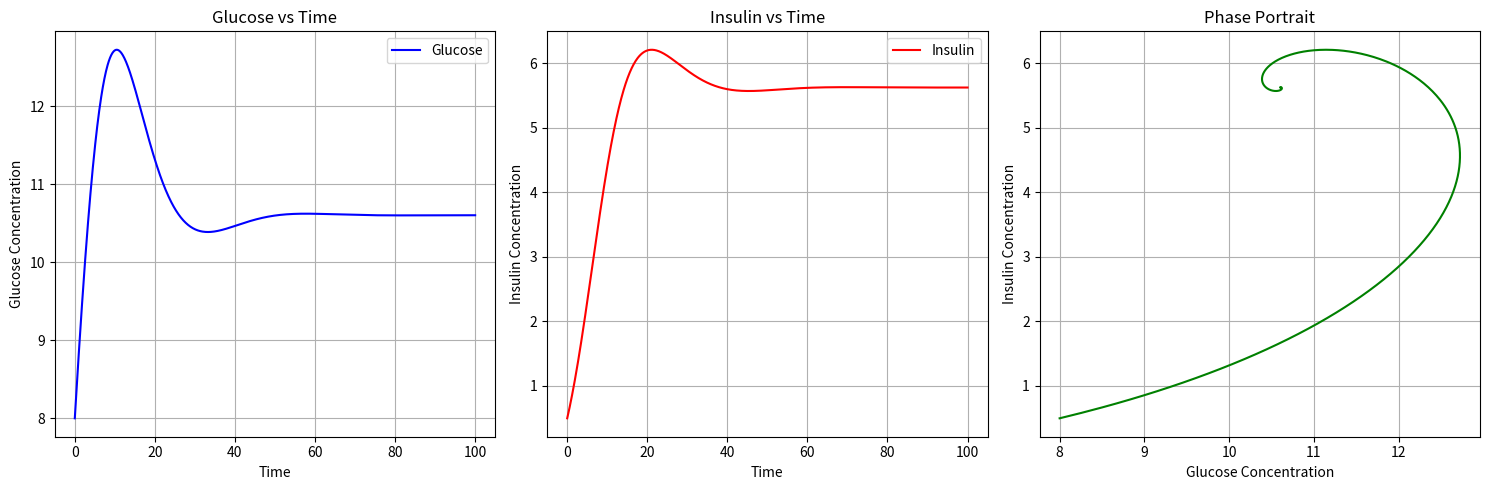

Recreate this plot in Python.
import numpy as np
import matplotlib.pyplot as plt
from scipy.optimize import fsolve


p1 = 0.01  # Insulin-independent glucose utilization
p2 = 0.015  # Insulin-dependent glucose utilization
p3 = 1.0  # Glucose production rate
p4 = 0.1  # Insulin degradation
p5 = 0.005  # Insulin production rate

# DIRK method coefficients
a21 = 0.2141
a31 = 0.2141
a32 = 0.5000
a33 = 0.2859
c1 = 0.4359
c2 = 0.7141
c3 = 1.0000


def f(t, y):
    """Right-hand side of the ODE system"""
    G, I = y
    return np.array([
        -p1 * G - p2 * G * I + p3,
        -p4 * I + p5 * G * G
    ])


def newton_stage(y_n, h, t_n, c, a_diag, k_prev=None, a_prev=None):
    """Newton iteration for a single stage"""

    def stage_equation(k):
        if k_prev is None:
            y = y_n + h * a_diag * k
        else:
            y = y_n.copy()
            for k_i, a_i in zip(k_prev, a_prev):
                y += h * a_i * k_i
            y += h * a_diag * k
        return k - f(t_n + c * h, y)

    k_guess = np.zeros(2)
    k = fsolve(stage_equation, k_guess)
    return k


def dirk_step(y_n, h, t_n):
    """Single step of the 3-stage DIRK method"""
    # stage 1
    k1 = newton_stage(y_n, h, t_n, c1, 0.4359)

    # stage 2
    k2 = newton_stage(y_n, h, t_n, c2, 0.5, [k1], [a21])

    # stage 3
    k3 = newton_stage(y_n, h, t_n, c3, a33, [k1, k2], [a31, a32])

    # compute solution
    y_next = y_n + h * (0.2141 * k1 + 0.5 * k2 + 0.2859 * k3)

    return y_next


# simulation parameters
t0 = 0
tf = 100
h = 0.1
t = np.arange(t0, tf + h, h)
N = len(t)

# initial conditions
G0 = 8.0
I0 = 0.5
y = np.zeros((N, 2))
y[0] = [G0, I0]

# time integration
for i in range(N - 1):
    y[i + 1] = dirk_step(y[i], h, t[i])


plt.figure(figsize=(15, 5))

plt.subplot(131)
plt.plot(t, y[:, 0], 'b-', label='Glucose')
plt.xlabel('Time')
plt.ylabel('Glucose Concentration')
plt.legend()
plt.grid(True)
plt.title('Glucose vs Time')

plt.subplot(132)
plt.plot(t, y[:, 1], 'r-', label='Insulin')
plt.xlabel('Time')
plt.ylabel('Insulin Concentration')
plt.legend()
plt.grid(True)
plt.title('Insulin vs Time')

plt.subplot(133)
plt.plot(y[:, 0], y[:, 1], 'g-')
plt.xlabel('Glucose Concentration')
plt.ylabel('Insulin Concentration')
plt.grid(True)
plt.title('Phase Portrait')

plt.tight_layout()
plt.show()


# Stability Analysis
def equilibrium_residual(y):
    return f(0, y)


eq_point = fsolve(equilibrium_residual, [G0, I0])
print(f"Equilibrium point: Glucose = {eq_point[0]:.3f}, Insulin = {eq_point[1]:.3f}")
